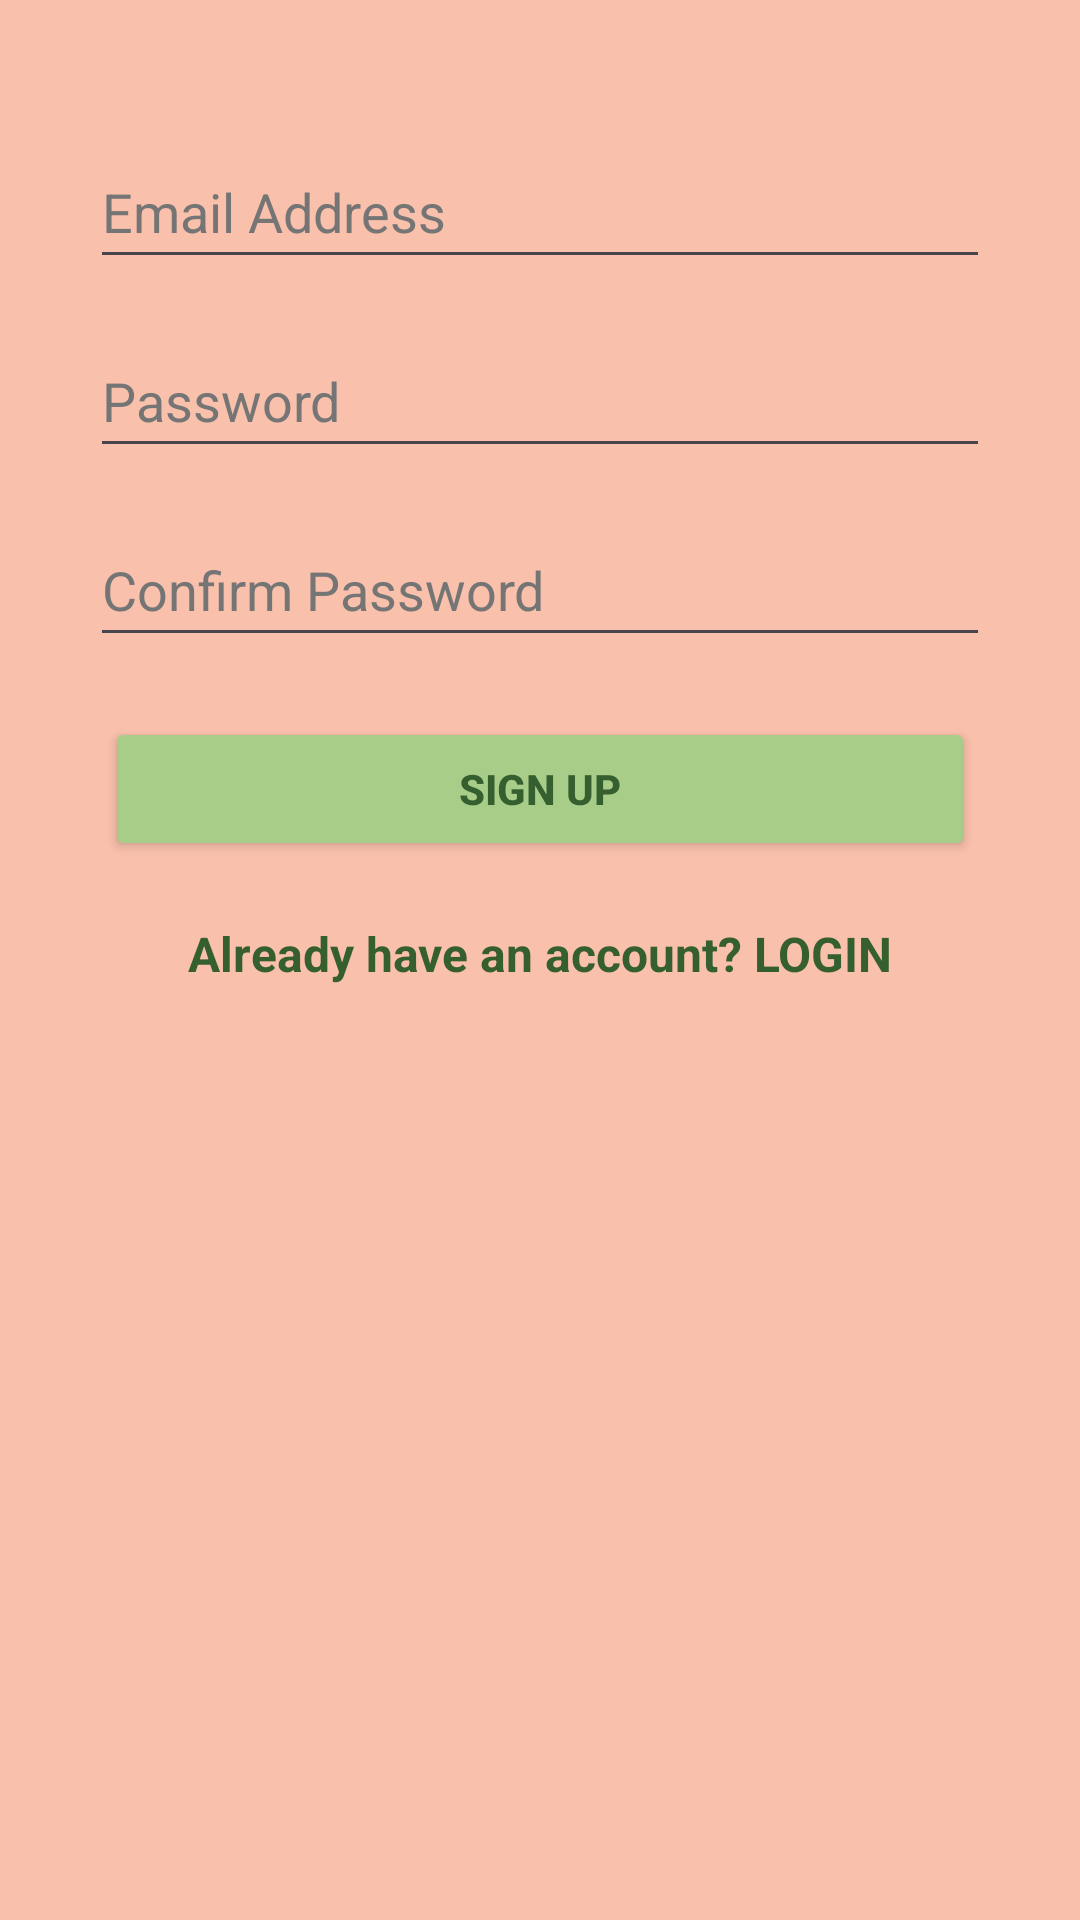

Reconstruct the res/layout file that produces this screen, plus the resources it refers to.
<!-- AndroidManifest.xml: application theme Theme.RochRun -->
<!-- res/layout/activity_main.xml -->
<?xml version="1.0" encoding="utf-8"?>
<androidx.constraintlayout.widget.ConstraintLayout xmlns:android="http://schemas.android.com/apk/res/android"
    xmlns:app="http://schemas.android.com/apk/res-auto"
    xmlns:tools="http://schemas.android.com/tools"
    android:id="@+id/main"
    android:layout_width="match_parent"
    android:layout_height="match_parent"
    android:background="@color/peach"
    tools:context=".MainActivity">



    <LinearLayout
        android:id="@+id/linearLayout"
        android:layout_width="match_parent"
        android:layout_height="match_parent"
        android:orientation="vertical"
        android:padding="15dp"
        android:paddingTop="40dp"
        android:paddingBottom="40dp"
        app:layout_constraintBottom_toBottomOf="parent"
        app:layout_constraintEnd_toEndOf="parent"
        app:layout_constraintHorizontal_bias="0.496"
        app:layout_constraintStart_toStartOf="parent"
        app:layout_constraintTop_toTopOf="parent"
        app:layout_constraintVertical_bias="0.0">

        <EditText
            android:id="@+id/etSEmailAddress"
            android:layout_width="match_parent"
            android:layout_height="wrap_content"
            android:layout_marginLeft="15dp"
            android:layout_marginTop="30dp"
            android:layout_marginRight="15dp"
            android:autofillHints="emailAddress"
            android:ems="10"
            android:hint="@string/email"
            android:inputType="textEmailAddress"
            android:minHeight="48dp"
            android:textColorHint="#757575" />

        <EditText
            android:id="@+id/etSPassword"
            android:layout_width="match_parent"
            android:layout_height="wrap_content"
            android:layout_marginLeft="15dp"
            android:layout_marginTop="15dp"
            android:layout_marginRight="15dp"
            android:autofillHints="password"
            android:ems="10"
            android:hint="@string/password"
            android:inputType="textPassword"
            android:minHeight="48dp"
            android:textColorHint="#757575" />

        <EditText
            android:id="@+id/etSConfPassword"
            android:layout_width="match_parent"
            android:layout_height="wrap_content"
            android:layout_marginLeft="15dp"
            android:layout_marginTop="15dp"
            android:layout_marginRight="15dp"
            android:autofillHints="password"
            android:ems="10"
            android:hint="@string/confirm_password"
            android:inputType="textPassword"
            android:minHeight="48dp"
            android:textColorHint="#757575"
            tools:ignore="TextContrastCheck" />

        <Button
            android:id="@+id/btnSigned"
            android:layout_width="match_parent"
            android:layout_height="wrap_content"
            android:layout_margin="20dp"
            android:backgroundTint="@color/light_green"
            android:text="@string/signed"
            android:textColor="@color/dark_green"
            android:textStyle="bold" />

        <TextView
            android:id="@+id/tvRedirectLogin"
            android:layout_width="match_parent"
            android:layout_height="wrap_content"
            android:gravity="center_horizontal"
            android:text="@string/already_have_an_account_login"
            android:textColor="@color/dark_green"
            android:textSize="16sp"
            android:textStyle="bold" />
    </LinearLayout>

</androidx.constraintlayout.widget.ConstraintLayout>
<!-- resources referenced by this layout -->
<resources>
  <color name="dark_green">#355F2E</color>
  <color name="light_green">#A8CD89</color>
  <color name="peach">#F9C0AB</color>
  <string name="already_have_an_account_login">Already have an account? LOGIN</string>
  <string name="confirm_password">Confirm Password</string>
  <string name="email">Email Address</string>
  <string name="password">Password</string>
  <string name="signed">SIGN UP</string>
  <style name="Theme.RochRun" parent="Base.Theme.RochRun" />
  <style name="Base.Theme.RochRun" parent="Theme.Material3.DayNight.NoActionBar">
          
          
      </style>
</resources>
